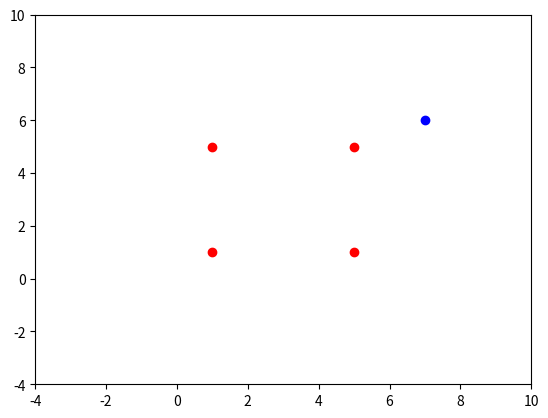

This figure's Python source:
# -*- coding: utf-8 -*-

import matplotlib.pyplot as plt
import matplotlib.patches as patches

def draw_square(points, point):
    fig, Axes = plt.subplots()
    square = patches.Polygon(points, closed=True, facecolor='none')
    Axes.add_patch(square)
    
    x_points, y_points = zip(*points)
    Axes.plot(x_points, y_points, 'ro') 

    zx, zy = point 
    Axes.scatter(zx, zy, color='b')

    Axes.set_xlim(min(x_points) - 5, max(x_points) + 5)
    Axes.set_ylim(min(y_points) - 5, max(y_points) + 5)
    
    plt.show()  

#1
def is_point_inside_square_1(square_points, point):
    x1, y1 = square_points[0]
    x2, y2 = square_points[1]
    x3, y3 = square_points[2]
    x4, y4 = square_points[3]

    zx, zy = point

    def formula(x1, y1, x2, y2, zx, zy):
        return (zx - x2) * (y1 - y2) - (zy - y2) * (x1 - x2)
    
    b1 = formula(x1, y1, x2, y2, zx, zy) < 0.0
    b2 = formula(x2, y2, x3, y3, zx, zy) < 0.0
    b3 = formula(x3, y3, x4, y4, zx, zy) < 0.0
    b4 = formula(x4, y4, x1, y1, zx, zy) < 0.0

    if ((b1 == b2) and (b2 == b3) and (b3 == b4)):
        print(True)
    else:
        print(False)


#2 
def is_point_inside_square_2(square_points, point):
    x1, y1 = square_points[0]
    x2, y2 = square_points[1]
    x3, y3 = square_points[2]
    x4, y4 = square_points[3]

    x, y = point

    if x1 <= x <= x2 and y1 <= y <= y3:
        print(True)
    else:
        print(False)



square_points = [(1, 1), (5, 1), (5, 5), (1, 5)]
point = (7, 6)


draw_square(square_points,point)

is_point_inside_square_1(square_points, point)
is_point_inside_square_2(square_points, point)